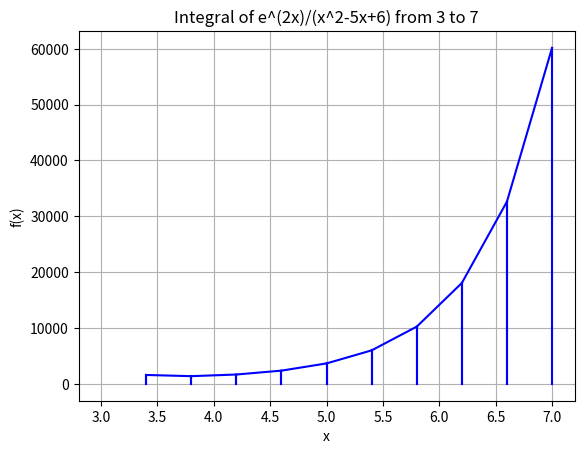

Source code (Python):
import matplotlib.pyplot as plt
import numpy as np

def func(x):
  return np.exp(2*x) / (x**2 - 5*x + 6)

x = np.linspace(3, 7, 100)
y = func(x)

dx = (7 - 3) / 10
x_trap = np.arange(3, 7 + dx, dx)
print("xtrap is ", x_trap)
print("ytrap is ", func(x_trap))

y_trap = func(x_trap)

# plt.plot(x, y, 'r')
# plt.axvline(x=0, color='blue', linewidth=2)
# plt.axhline(y=0, color='blue', linewidth=2)

for i in range(len(x_trap) - 1):
  plt.plot([x_trap[i], x_trap[i + 1]], [y_trap[i], y_trap[i + 1]], 'b-', label='Trapezoid')
  plt.plot([x_trap[i], x_trap[i]], [0, y_trap[i]], 'b-', label='Trapezoid')
  plt.plot([x_trap[i + 1], x_trap[i + 1]], [0, y_trap[i + 1]], 'b-', label='Trapezoid')

# Add the missing trapezoid on the left
plt.plot([3, x_trap[0]], [func(3), y_trap[0]], 'b-', label='Trapezoid')
plt.plot([3, 3], [0, func(3)], 'b-', label='Trapezoid')
plt.plot([x_trap[0], x_trap[0]], [0, y_trap[0]], 'b-', label='Trapezoid')

plt.xlabel('x')
plt.ylabel('f(x)')
plt.title('Integral of e^(2x)/(x^2-5x+6) from 3 to 7')
plt.grid(True)
# plt.legend()
plt.show()
